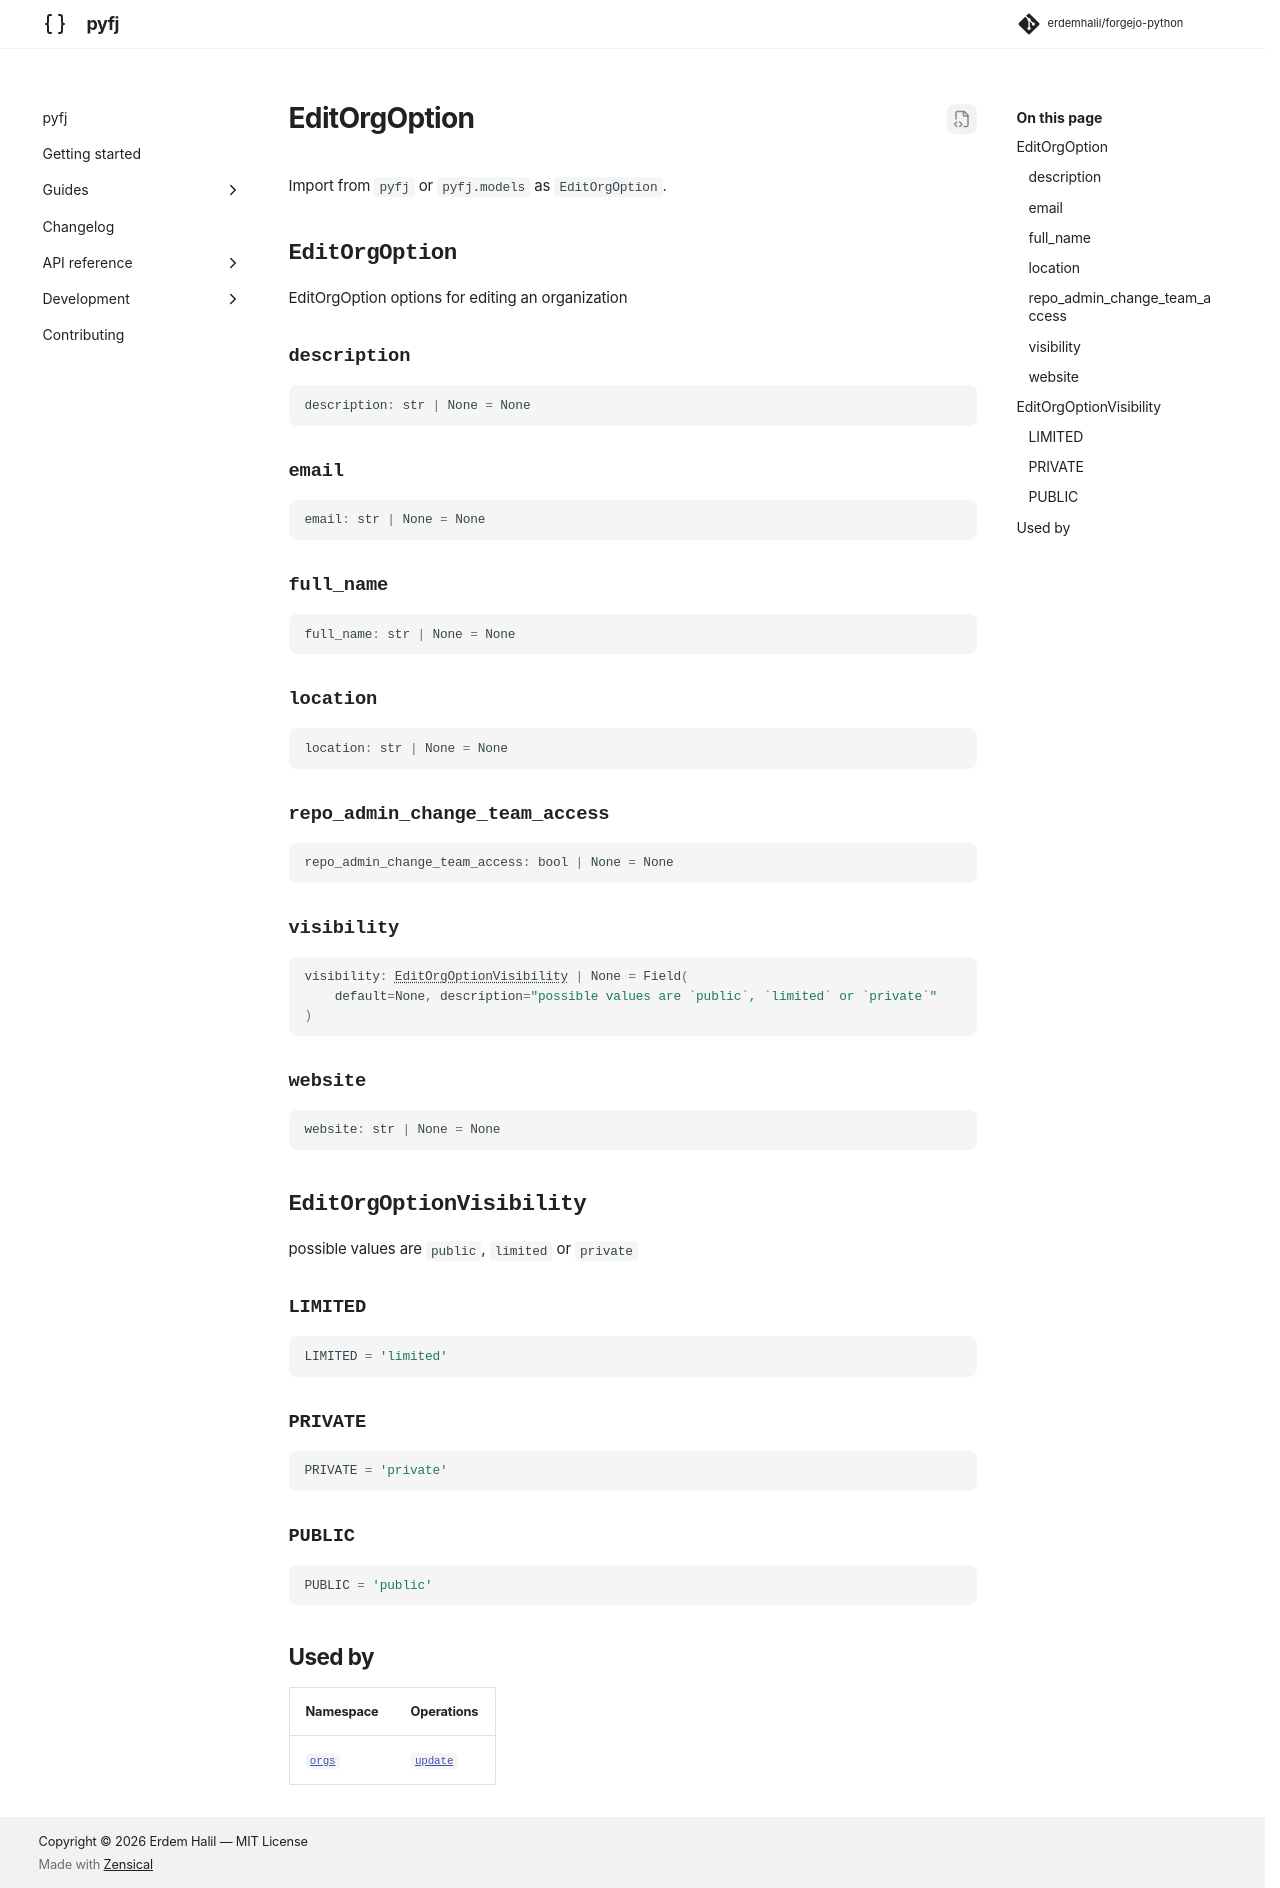

repository: erdemhalil/forgejo-python · page: 0.1/reference/models/edit_org_option/index.html · generator: mkdocs

---
title: "EditOrgOption"
description: "EditOrgOption options for editing an organization"
---

# EditOrgOption

Import from `pyfj` or `pyfj.models` as `EditOrgOption`.

::: pyfj._generated.models.edit_org_option.EditOrgOption

::: pyfj._generated.models.edit_org_option.EditOrgOptionVisibility

## Used by

| Namespace | Operations |
|---|---|
| [`orgs`](../namespaces/orgs/index.md) | [`update`](../namespaces/orgs/index.md#pyfj._generated.api.orgs.Orgs.update) |
